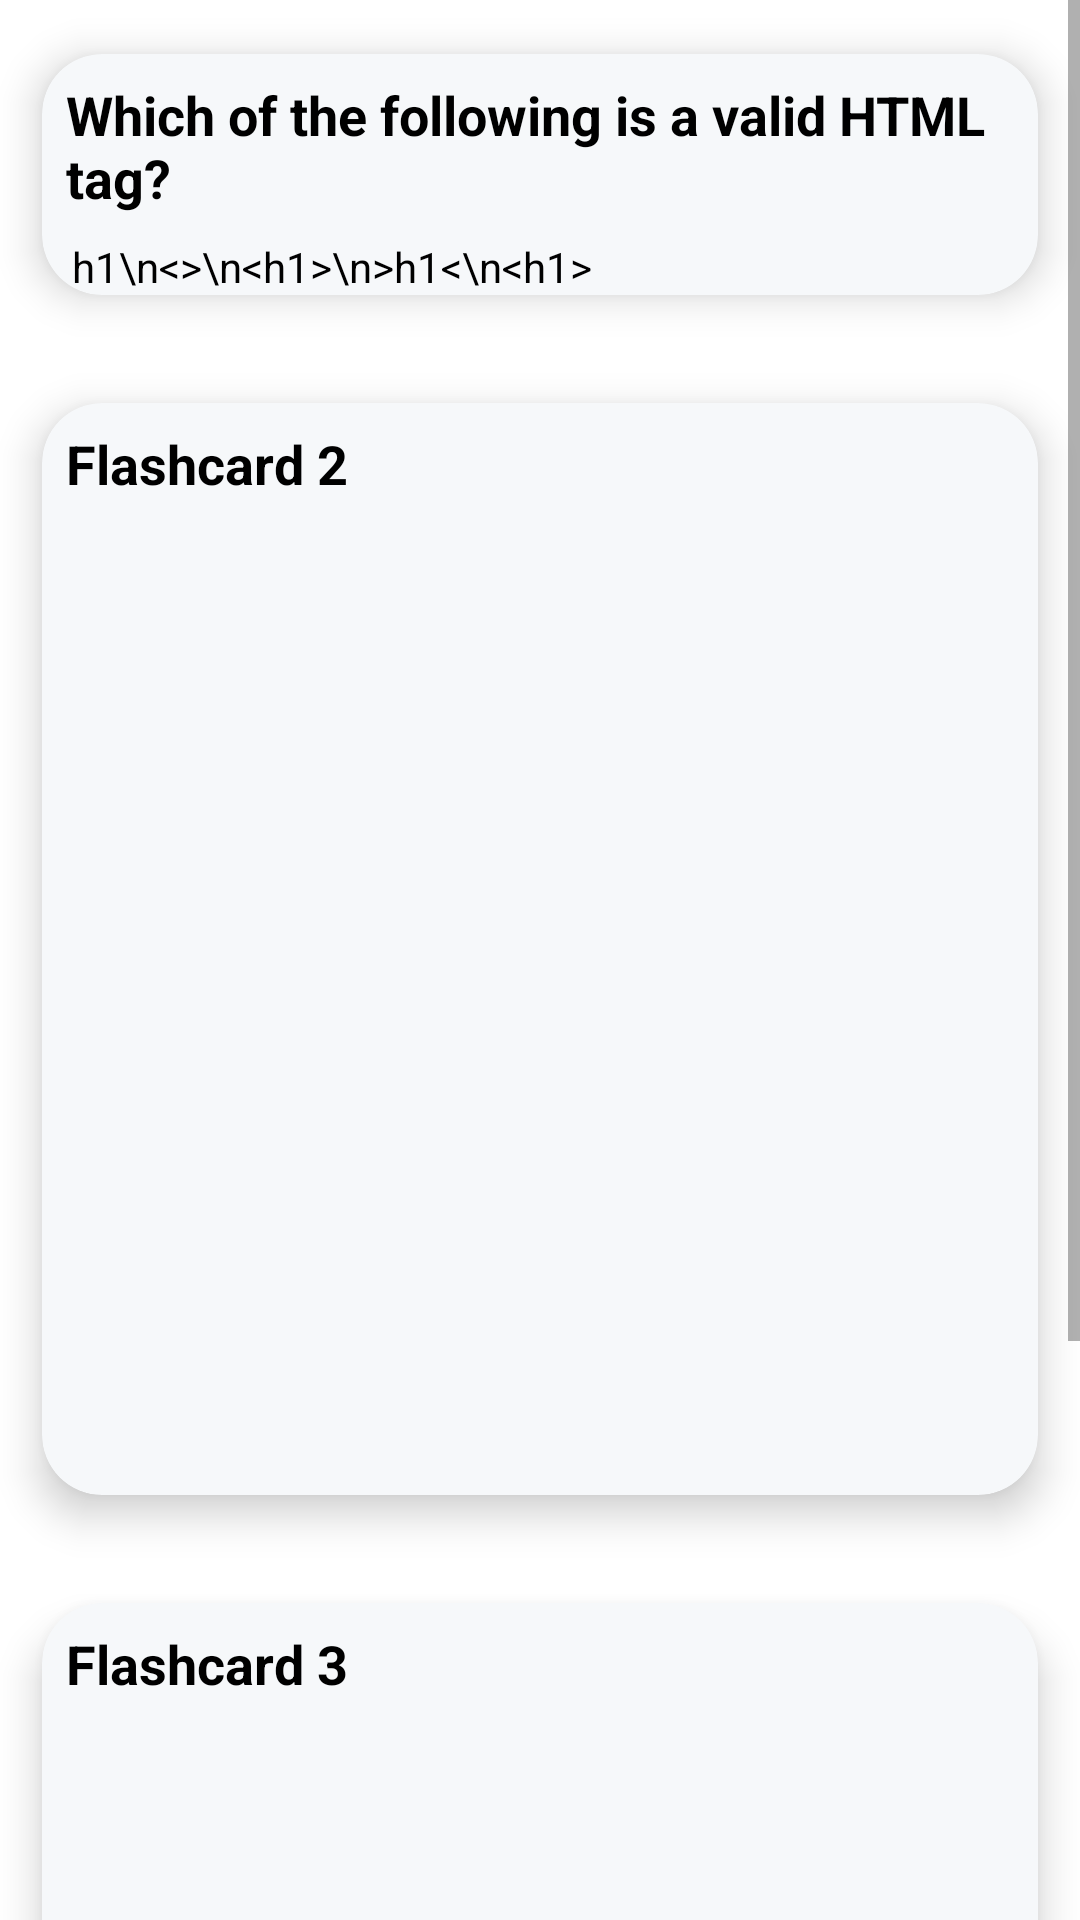

This screen was rendered from an Android layout file. Write that file and the resources it references.
<!-- AndroidManifest.xml: application theme Theme.AmigoTheStudyBuddy -->
<!-- res/layout/activity_flash_card.xml -->
<?xml version="1.0" encoding="utf-8"?>
<RelativeLayout xmlns:android="http://schemas.android.com/apk/res/android"
    xmlns:app="http://schemas.android.com/apk/res-auto"
    xmlns:tools="http://schemas.android.com/tools"
    android:layout_width="match_parent"
    android:layout_height="match_parent"
    tools:context=".FlashCardActivity">

    <ScrollView
        android:layout_width="match_parent"
        android:layout_height="match_parent"
        tools:ignore="UselessParent">
    <LinearLayout
        android:layout_width="match_parent"
        android:layout_height="wrap_content"
        android:orientation="vertical">
    <androidx.cardview.widget.CardView
        android:id="@+id/flashcard1"
        android:layout_width="match_parent"
        android:layout_height="wrap_content"
        android:layout_columnWeight="1"
        android:layout_gravity="fill"
        app:cardBackgroundColor="#F6F8FA"
        android:padding="60dp"
        app:cardCornerRadius="20dp"
        app:cardElevation="8dp"
        app:cardUseCompatPadding="true">

        <LinearLayout
            android:layout_width="match_parent"
            android:layout_height="wrap_content"
            android:orientation="vertical">
        <TextView
            android:layout_width="wrap_content"
            android:layout_height="wrap_content"
            android:layout_margin="8dp"
            android:textSize="18sp"
            android:textStyle="bold"
            android:text="Which of the following is a valid HTML tag?"
            android:textColor="@color/material_dynamic_primary0"
            />
        <TextView

            android:layout_width="wrap_content"
            android:layout_height="wrap_content"
            android:layout_marginStart="10dp"
            android:textSize="14sp"
            android:textColor="@color/material_dynamic_primary0"
            android:text="h1\n&lt;&gt;\n&lt;h1&gt;\n&gt;h1&lt;\n&lt;h1&gt;"/>
        </LinearLayout>

    </androidx.cardview.widget.CardView>
    <androidx.cardview.widget.CardView
        android:id="@+id/flashcard2"
        android:layout_width="match_parent"
        android:layout_height="400dp"
        android:layout_columnWeight="1"
        android:layout_gravity="fill"
        app:cardBackgroundColor="#F6F8FA"
        android:padding="60dp"
        app:cardCornerRadius="20dp"
        app:cardElevation="8dp"
        app:cardUseCompatPadding="true">

        <TextView
            android:layout_width="wrap_content"
            android:layout_height="wrap_content"
            android:layout_margin="8dp"
            android:textSize="18sp"
            android:textStyle="bold"
            android:text="Flashcard 2"
            android:textColor="@color/material_dynamic_primary0"
            />

    </androidx.cardview.widget.CardView>
    <androidx.cardview.widget.CardView
        android:id="@+id/flashcard3"
        android:layout_width="match_parent"
        android:layout_height="400dp"
        android:layout_columnWeight="1"
        android:layout_gravity="fill"
        app:cardBackgroundColor="#F6F8FA"
        android:padding="60dp"
        app:cardCornerRadius="20dp"
        app:cardElevation="8dp"
        app:cardUseCompatPadding="true">

        <TextView
            android:layout_width="wrap_content"
            android:layout_height="wrap_content"
            android:layout_margin="8dp"
            android:textSize="18sp"
            android:textStyle="bold"
            android:text="Flashcard 3"
            android:textColor="@color/material_dynamic_primary0"
            />

    </androidx.cardview.widget.CardView>
    </LinearLayout>
    </ScrollView>
</RelativeLayout>
<!-- resources referenced by this layout -->
<resources>
  <style name="Theme.AmigoTheStudyBuddy" parent="Theme.MaterialComponents.DayNight.DarkActionBar">
          
          <item name="colorPrimary">@color/amigo</item>
          <item name="colorPrimaryVariant">@color/amigo</item>
          <item name="colorOnPrimary">@color/white</item>
          
          <item name="colorSecondary">@color/teal_200</item>
          <item name="colorSecondaryVariant">@color/teal_700</item>
          <item name="colorOnSecondary">@color/black</item>
          
          <item name="android:statusBarColor" tools:targetApi="l">@android:color/transparent</item>
          
      </style>
  <color name="amigo">#44aaa9</color>
  <color name="white">#FFFFFFFF</color>
  <color name="teal_200">#FF03DAC5</color>
  <color name="teal_700">#FF018786</color>
  <color name="black">#FF000000</color>
</resources>
